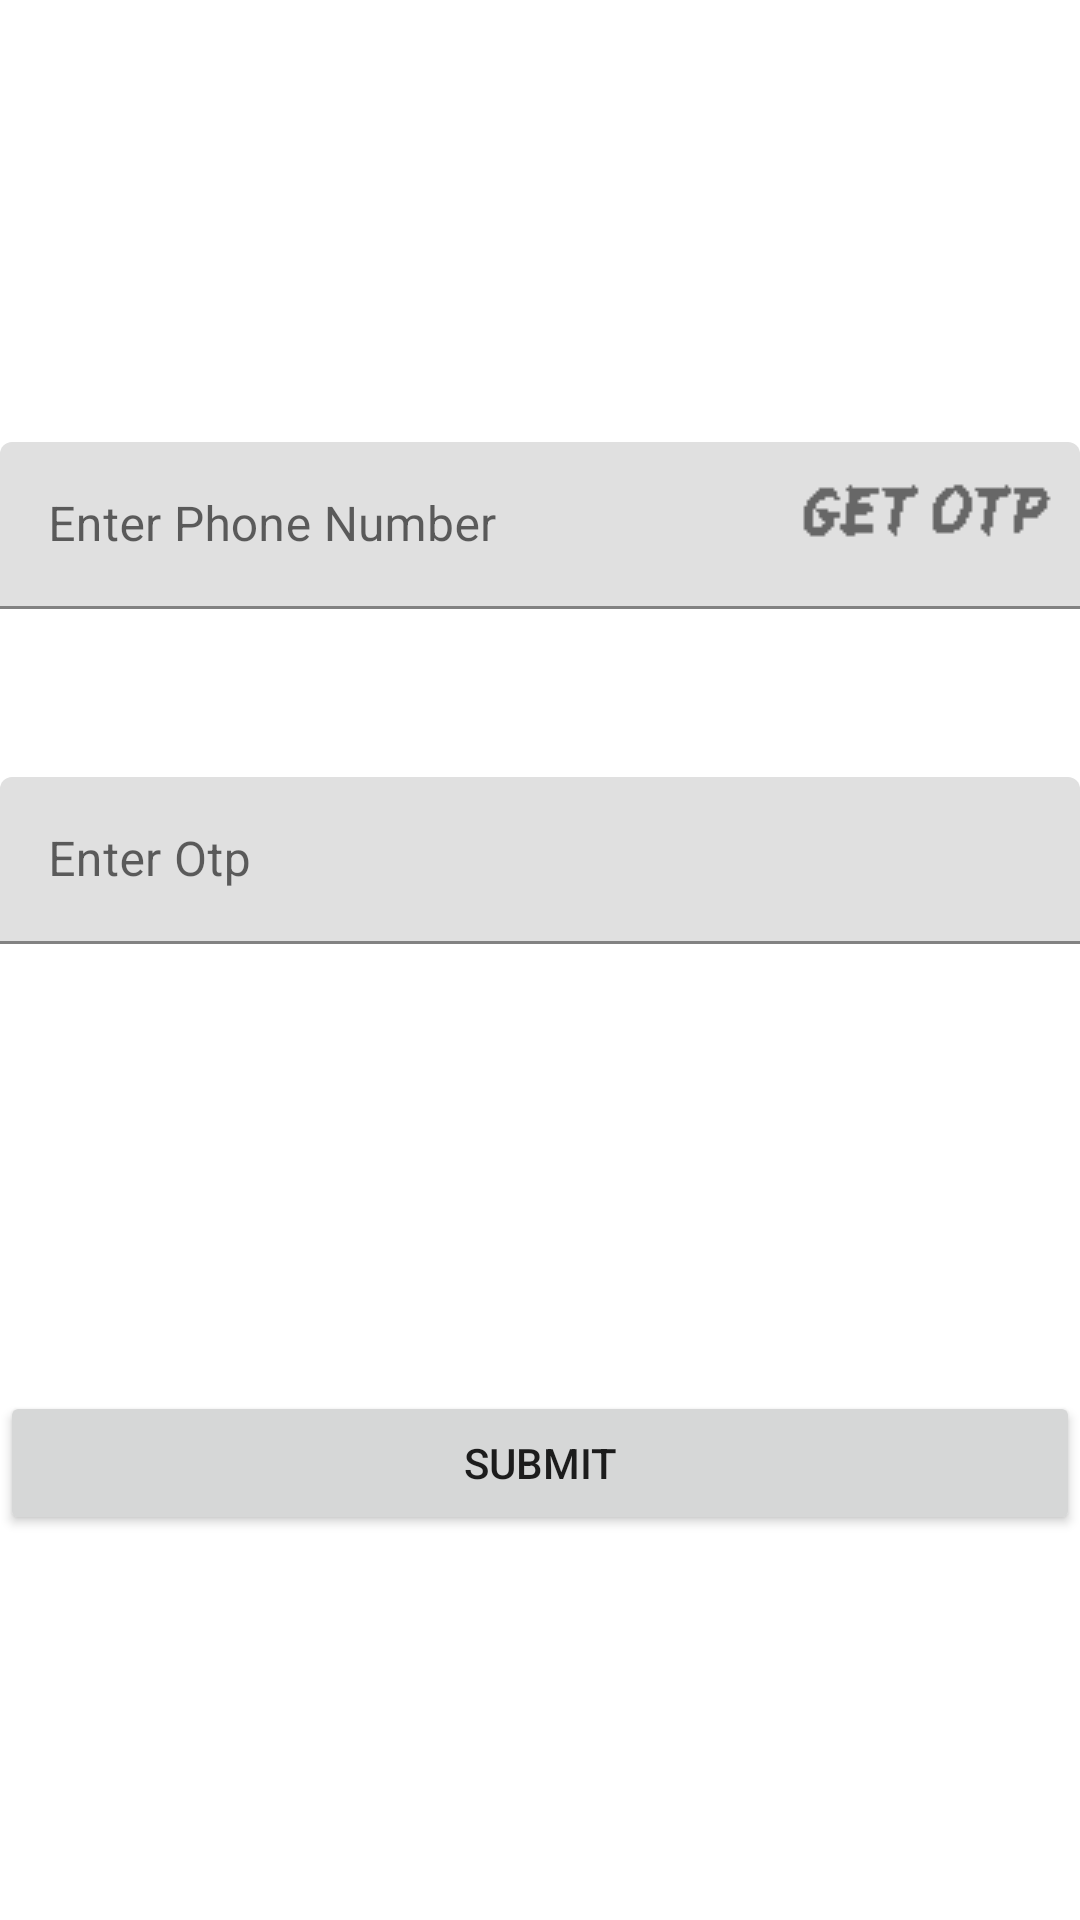

The Android layout XML behind this screen, and the referenced resources:
<!-- AndroidManifest.xml: application theme Theme.FriendlyContact -->
<!-- res/layout/fragment_phone_number_login.xml -->
<?xml version="1.0" encoding="utf-8"?>
<androidx.constraintlayout.widget.ConstraintLayout xmlns:android="http://schemas.android.com/apk/res/android"
    xmlns:tools="http://schemas.android.com/tools"
    android:layout_width="match_parent"
    android:layout_height="match_parent"
    xmlns:app="http://schemas.android.com/apk/res-auto"
    tools:context=".PhoneNumberLoginFragment">

    <com.google.android.material.textfield.TextInputLayout
        android:id="@+id/text_input_phone_1"
        android:layout_width="match_parent"
        android:layout_height="wrap_content"
        app:errorEnabled="true"
        android:gravity="center_vertical"
        app:endIconMode="custom"
        app:endIconDrawable="@drawable/get_otp"
        android:hint="Enter Phone Number"
        app:layout_constraintBottom_toBottomOf="parent"
        app:layout_constraintLeft_toLeftOf="parent"
        app:layout_constraintTop_toTopOf="parent"
        app:layout_constraintVertical_bias="0.26">

        <com.google.android.material.textfield.TextInputEditText
            android:id="@+id/phone_number_et"
            android:inputType="phone"
            android:layout_width="match_parent"
            android:layout_height="wrap_content" />
    </com.google.android.material.textfield.TextInputLayout>

    <com.google.android.material.textfield.TextInputLayout
        android:id="@+id/text_input_phone_2"
        android:layout_width="match_parent"
        android:layout_height="wrap_content"
        android:hint="Enter Otp"
        app:errorEnabled="true"
        app:layout_constraintBottom_toBottomOf="parent"
        app:layout_constraintLeft_toLeftOf="parent"
        app:layout_constraintTop_toBottomOf="@id/text_input_phone_1"
        app:layout_constraintVertical_bias="0.1">

        <com.google.android.material.textfield.TextInputEditText
            android:id="@+id/otp_et"
            android:inputType="number"
            android:layout_width="match_parent"
            android:layout_height="wrap_content" />
    </com.google.android.material.textfield.TextInputLayout>


    <Button
        android:layout_width="match_parent"
        android:layout_height="wrap_content"
        android:id="@+id/otp_signin_button"
        android:text="Submit"
        app:layout_constraintBottom_toBottomOf="parent"
        app:layout_constraintTop_toBottomOf="@id/text_input_phone_2"
        />
</androidx.constraintlayout.widget.ConstraintLayout>
<!-- resources referenced by this layout -->
<resources>
  <!-- drawable get_otp: png bitmap (drawable, 529 bytes) -->
  <style name="Theme.FriendlyContact" parent="Theme.MaterialComponents.DayNight.NoActionBar">
          
          <item name="colorPrimary">@color/purple_500</item>
          <item name="colorPrimaryVariant">@color/purple_700</item>
          <item name="colorOnPrimary">@color/white</item>
          
          <item name="colorSecondary">@color/teal_200</item>
          <item name="colorSecondaryVariant">@color/teal_700</item>
          <item name="colorOnSecondary">@color/black</item>
          
          <item name="android:statusBarColor" tools:targetApi="l">?attr/colorPrimaryVariant</item>
          
      </style>
  <!-- not gathered from this repository: default colours our renderer supplied (Android Studio template values) -->
  <color name="purple_500">#FF6200EE</color>
  <color name="purple_700">#FF3700B3</color>
  <color name="teal_200">#FF03DAC5</color>
  <color name="teal_700">#FF018786</color>
  <color name="black">#FF000000</color>
  <color name="white">#FFFFFFFF</color>
</resources>
